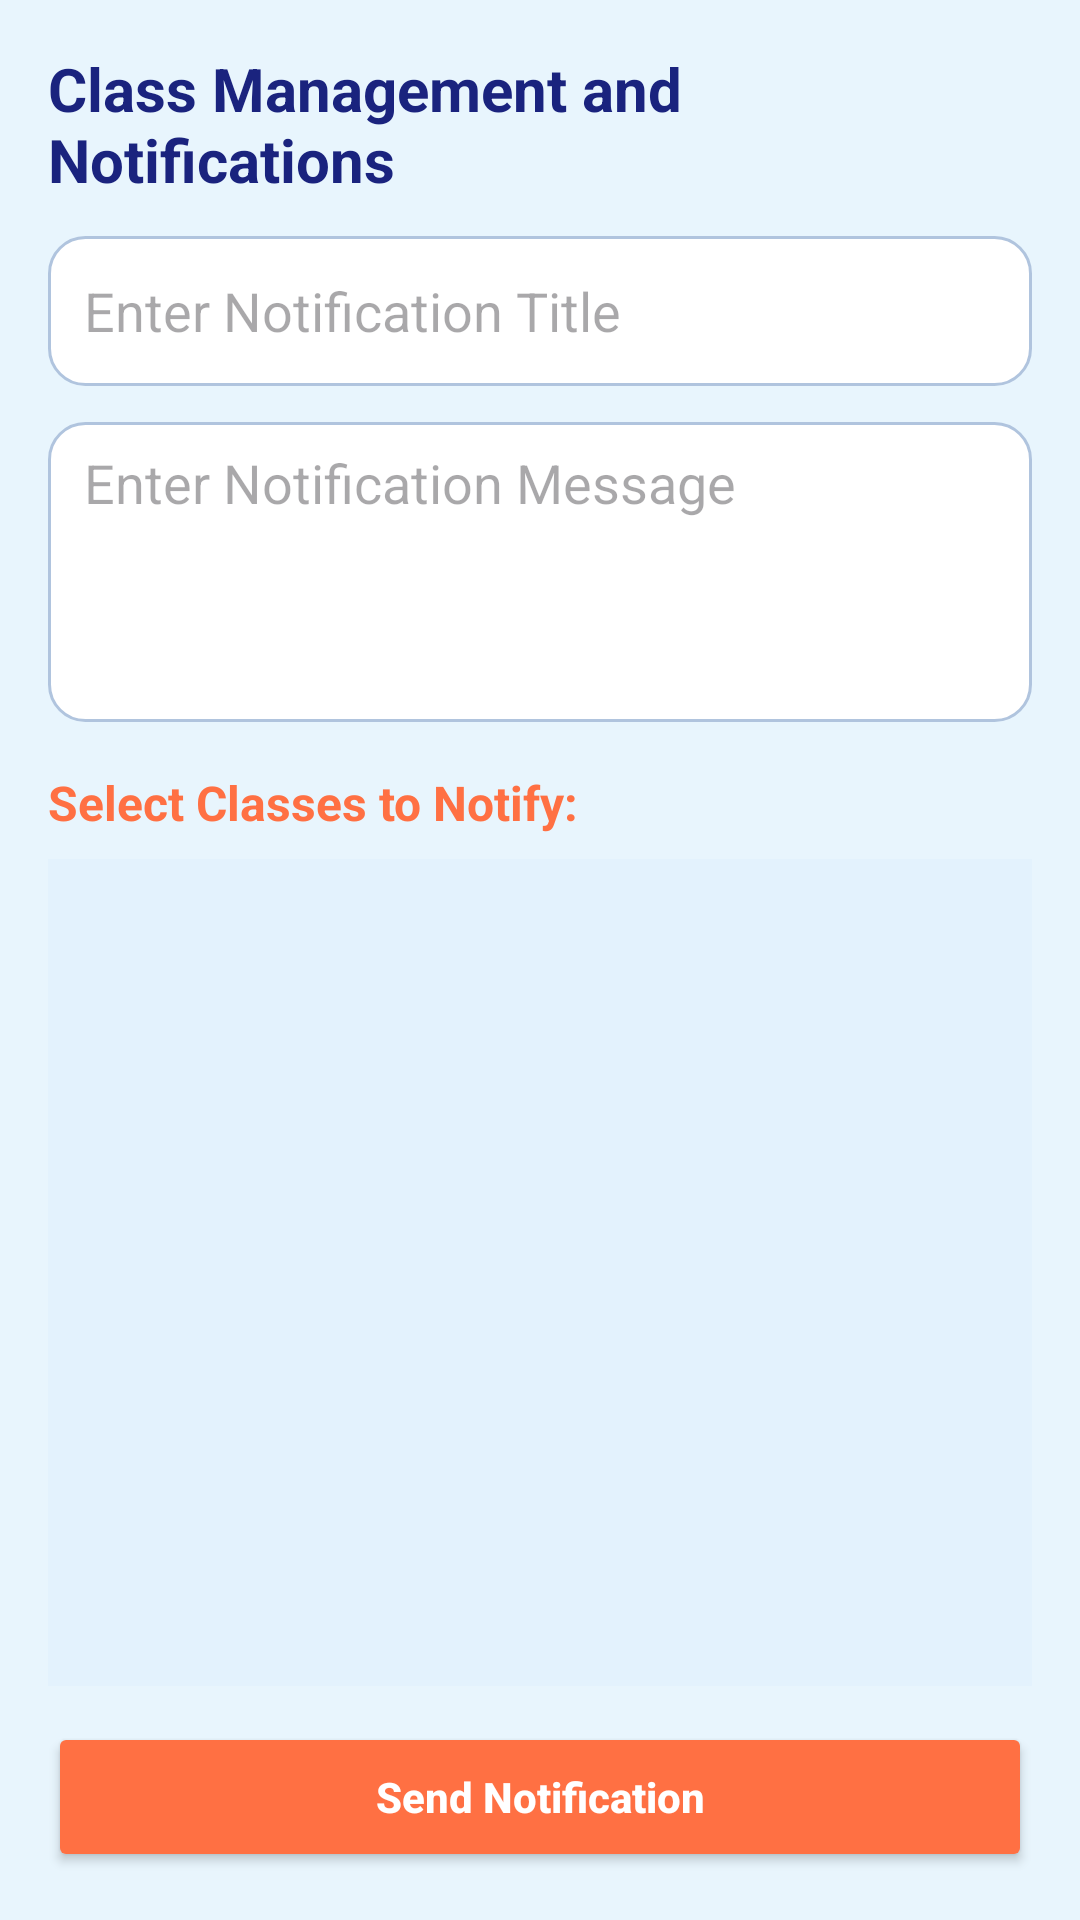

Layout XML and referenced resources for this Android screen:
<!-- AndroidManifest.xml: application theme Theme.DigitalLearningPlatform -->
<!-- res/layout/fragment_class_management.xml -->
<?xml version="1.0" encoding="utf-8"?>
<LinearLayout xmlns:android="http://schemas.android.com/apk/res/android"
    xmlns:tools="http://schemas.android.com/tools"
    android:id="@+id/classManagementRoot"
    android:layout_width="match_parent"
    android:layout_height="match_parent"
    android:orientation="vertical"
    android:padding="16dp"
    android:background="@color/teacher_fragment_bg"
    tools:context=".ClassManagementFragment">

    
    <TextView
        android:id="@+id/headingText"
        android:layout_width="wrap_content"
        android:layout_height="wrap_content"
        android:text="Class Management and Notifications"
        android:textSize="20sp"
        android:textStyle="bold"
        android:paddingBottom="12dp"
        android:textColor="@color/teacher_text_primary" />

    
    <EditText
        android:id="@+id/notificationTitleEdit"
        android:layout_width="match_parent"
        android:layout_height="50dp"
        android:hint="Enter Notification Title"
        android:inputType="textCapSentences"
        android:paddingStart="12dp"
        android:paddingEnd="12dp"
        android:background="@drawable/rounded_edittext_teacher"
        android:layout_marginBottom="12dp" />

    
    <EditText
        android:id="@+id/notificationMessageEdit"
        android:layout_width="match_parent"
        android:layout_height="100dp"
        android:hint="Enter Notification Message"
        android:inputType="textMultiLine"
        android:minLines="3"
        android:maxLines="5"
        android:gravity="top"
        android:paddingStart="12dp"
        android:paddingEnd="12dp"
        android:background="@drawable/rounded_edittext_teacher"
        android:layout_marginBottom="16dp" />

    
    <TextView
        android:id="@+id/classListLabel"
        android:layout_width="wrap_content"
        android:layout_height="wrap_content"
        android:text="Select Classes to Notify:"
        android:textStyle="bold"
        android:textSize="16sp"
        android:paddingBottom="8dp"
        android:textColor="@color/teacher_text_secondary" />

    
    <androidx.recyclerview.widget.RecyclerView
        android:id="@+id/classRecyclerView"
        android:layout_width="match_parent"
        android:layout_height="0dp"
        android:layout_weight="1"
        android:clipToPadding="false"
        android:padding="4dp"
        android:scrollbars="vertical"
        android:background="@color/teacher_card_bg" />

    
    <Button
        android:id="@+id/sendNotificationButton"
        android:layout_width="match_parent"
        android:layout_height="50dp"
        android:text="Send Notification"
        android:textAllCaps="false"
        android:textColor="@color/white"
        android:backgroundTint="@color/teacher_button"
        android:textStyle="bold"
        android:layout_marginTop="12dp" />

</LinearLayout>
<!-- resources referenced by this layout -->
<resources>
  <color name="teacher_button">#FF7043</color>
  <color name="teacher_card_bg">#E3F2FD</color>
  <color name="teacher_fragment_bg">#E8F5FD</color>
  <color name="teacher_text_primary">#1A237E</color>
  <color name="teacher_text_secondary">#FF7043</color>
  <color name="white">#FFFFFFFF</color>
  <!-- drawable rounded_edittext_teacher (drawable) -->
  <?xml version="1.0" encoding="utf-8"?>
  <shape xmlns:android="http://schemas.android.com/apk/res/android" android:shape="rectangle">
      <solid android:color="#FFFFFF"/>
      <corners android:radius="12dp"/>
      <stroke android:width="1dp" android:color="#B0C4DE"/> 
      <padding android:left="8dp" android:top="8dp" android:right="8dp" android:bottom="8dp"/>
  </shape>
  <style name="Theme.DigitalLearningPlatform" parent="Base.Theme.DigitalLearningPlatform" />
  <style name="Base.Theme.DigitalLearningPlatform" parent="Theme.Material3.DayNight.NoActionBar">
          
          
      </style>
</resources>
